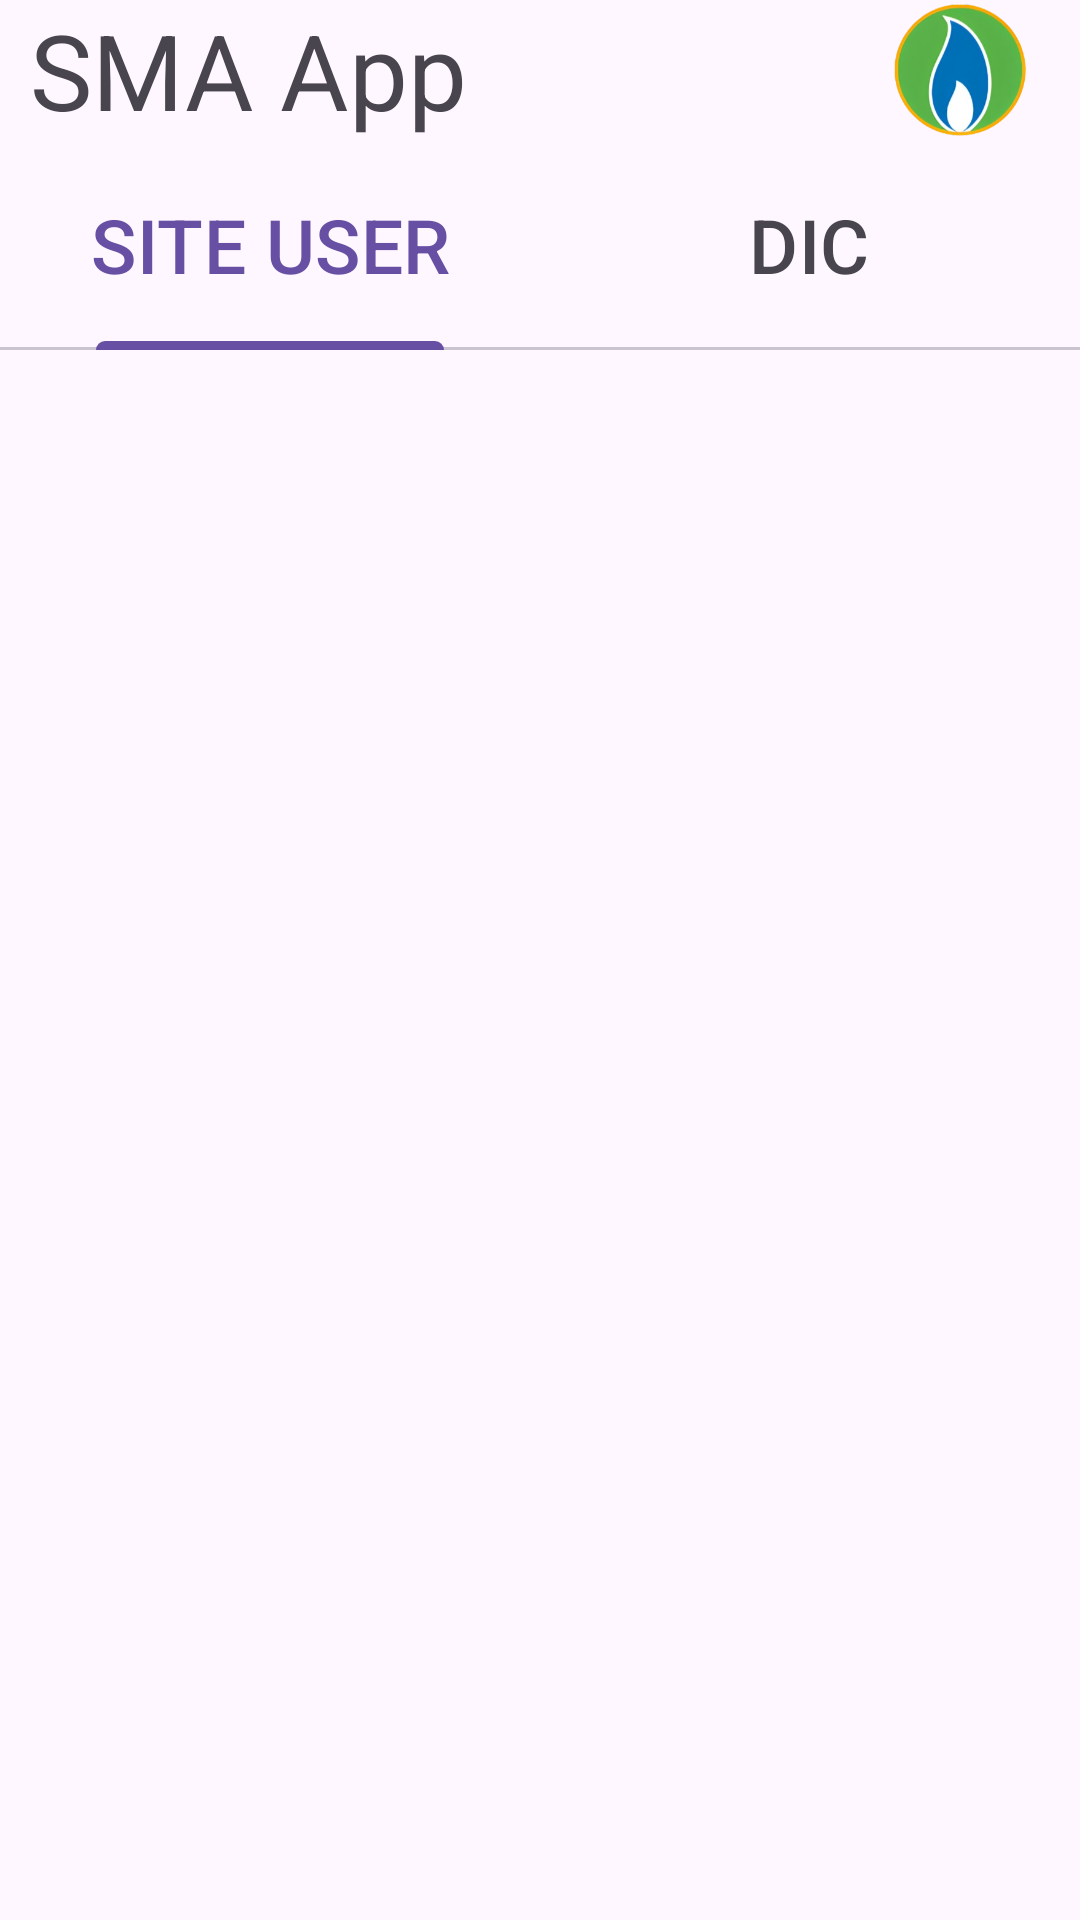

This screen was rendered from an Android layout file. Write that file and the resources it references.
<!-- AndroidManifest.xml: application theme Theme.Valve -->
<!-- res/layout/activity_main.xml -->
<?xml version="1.0" encoding="utf-8"?>
<LinearLayout xmlns:android="http://schemas.android.com/apk/res/android"
    xmlns:app="http://schemas.android.com/apk/res-auto"
    xmlns:tools="http://schemas.android.com/tools"
    android:id="@+id/main"
    android:layout_width="match_parent"
    android:layout_height="match_parent"
    android:orientation="vertical"
    tools:context=".MainActivity">


    <LinearLayout
        android:layout_width="match_parent"
        android:layout_height="wrap_content"
        android:orientation="horizontal">

        <TextView
            android:id="@+id/textView2"
            android:layout_width="wrap_content"
            android:layout_height="wrap_content"
            android:layout_marginStart="10dp"
            android:layout_weight="1"
            android:text="SMA App"
            android:textSize="35sp" />

        <ImageView
            android:layout_width="60dp"
            android:layout_height="match_parent"
            android:layout_marginEnd="10dp"
            android:src="@drawable/mgl_logo_only" />
    </LinearLayout>

    <com.google.android.material.tabs.TabLayout
        android:id="@+id/tab_layout"
        android:layout_width="match_parent"
        app:tabTextAppearance="@style/MyCustomTabText"
        android:layout_height="70dp">

        <com.google.android.material.tabs.TabItem
            android:layout_width="wrap_content"
            android:layout_height="wrap_content"
            android:text="SITE USER" />

        <com.google.android.material.tabs.TabItem
            android:layout_width="wrap_content"
            android:layout_height="wrap_content"
            android:text="DIC" />
    </com.google.android.material.tabs.TabLayout>








    <include layout="@layout/fragmet_carrier" />

</LinearLayout>
<!-- res/layout/fragmet_carrier.xml (included above) -->
<?xml version="1.0" encoding="utf-8"?>
    <LinearLayout
        xmlns:android="http://schemas.android.com/apk/res/android"
        android:id="@+id/fragment_carrier_id_ap"
        android:layout_width="match_parent"
        android:layout_height="match_parent"
        android:orientation="horizontal">
    </LinearLayout>
<!-- resources referenced by this layout -->
<resources>
  <!-- drawable mgl_logo_only: png bitmap (drawable, 57598 bytes) -->
  <style name="MyCustomTabText" parent="TextAppearance.Design.Tab">
          <item name="android:textSize">25sp</item> 
      </style>
  <style name="Theme.Valve" parent="Base.Theme.Valve" />
  <style name="Base.Theme.Valve" parent="Theme.Material3.DayNight.NoActionBar">
          
          
  
      </style>
</resources>
